Run: headless pygame with SDL's dummy video driver; simulated clock (each Clock.tick advances the game by its frame time, no real sleeping); random seed 0; keys injected as events and as key.get_pressed() state; mouse plan: one left click at the window centre at the start of phase 2, then a move to the lower-right quarter at the start of phase 3.
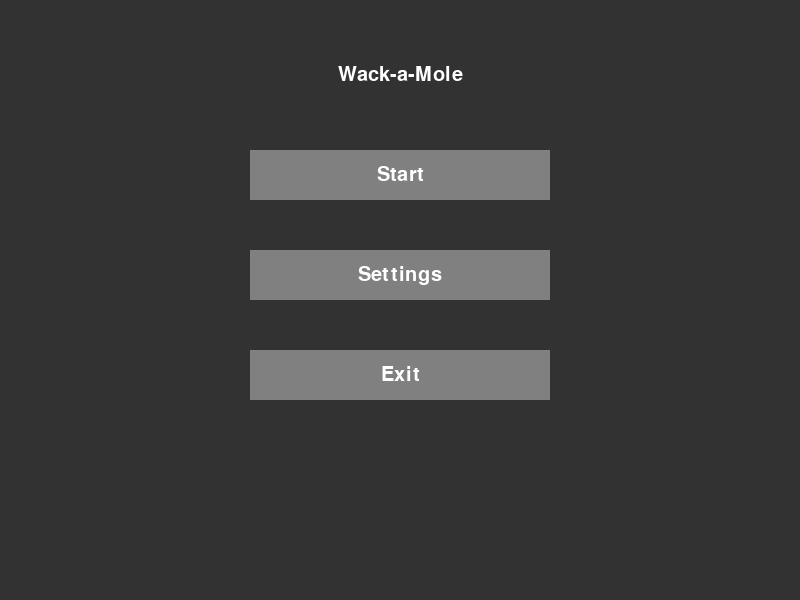
Frame 1 of 4 · flips 1–60 · no input
Frame 2 of 4 · flips 61–180 · clicked the window centre · tapped SPACE, RETURN · held RIGHT (→), D · screen unchanged from frame 1, image omitted
Frame 3 of 4 · flips 181–300 · moved the mouse to the lower-right quarter · held DOWN (↓), S · screen unchanged from frame 2, image omitted
Frame 4 of 4 · flips 301–420 · held LEFT (←), A, UP (↑), W · screen unchanged from frame 3, image omitted

The pygame program that drew these frames:

import pygame
import random

pygame.init()
pygame.font.init()

#Font
font = pygame.font.SysFont('Arial', 30)

#Screen
SCREEN_WIDTH = 800
SCREEN_HEIGHT = 600
screen = pygame.display.set_mode((SCREEN_WIDTH, SCREEN_HEIGHT))

#Win
startWinButton = pygame.Rect((250, 150, 300, 50))
exitWinButton = pygame.Rect((250, 350, 300, 50))
winText = pygame.Rect((250, 50, 300, 50))

#Menu
startButton = pygame.Rect((250, 150, 300, 50))
settingsButton = pygame.Rect((250, 250, 300, 50))
exitButton = pygame.Rect((250, 350, 300, 50))
menuText = pygame.Rect((250, 50, 300, 50))

#Settings Buttons
backButton = pygame.Rect((250, 350, 300, 50))
playerSelButton = pygame.Rect((250, 250, 300, 50))
enemyColorButton = pygame.Rect((250, 150, 300, 50))

#Pause
mainMenuButton = pygame.Rect((250, 250, 300, 50))

#Color Buttons
playerSelDefaultButton = pygame.Rect((250, 50, 300, 50))
playerSelRedButton = pygame.Rect((250, 150, 300, 50))
playerSelYellowButton = pygame.Rect((250, 250, 300, 50))
playerSelBlueButton = pygame.Rect((250, 350, 300, 50))
playerSelBackButton = pygame.Rect((250, 450, 300, 50))

#Enemy Color Buttons
enemyColorDefaultButton = pygame.Rect((250, 50, 300, 50))
enemyColorRedButton = pygame.Rect((250, 150, 300, 50))
enemyColorOrangeButton = pygame.Rect((250, 250, 300, 50))
enemyColorBlueButton = pygame.Rect((250, 350, 300, 50))
enemyColorBackButton = pygame.Rect((250, 450, 300, 50))

#Enemy/Moles
enemy = pygame.Rect(random.randint(0,800), random.randint(0,600), 50, 50)

#Colors
BG = (50, 50, 50)
GREEN = (0, 255, 0)
RED = (255, 0, 0)
BLUE = (0, 0, 255)
ORANGE = (255, 69, 0)
YELLOW = (255, 255, 0)
GREY = (128, 128, 128)
DARKGREY = (100, 100, 100)
BLACK = (0, 0, 0)
GREENRGB = (0, 255, 0)
YELLOWRGB = (255, 255, 0)

#Show Mouse
pygame.mouse.set_visible(True)

#Menu States
current_menu = "mainMenu"

run = True
while run:
    pos = pygame.mouse.get_pos()
    if current_menu == "mainMenu":
        # Background Color
        screen.fill(BG)

        STCOL = GREY
        if startButton.collidepoint(pos):
            STCOL = DARKGREY

        SCOL = GREY
        if settingsButton.collidepoint(pos):
            SCOL = DARKGREY

        EXCOL = GREY
        if exitButton.collidepoint(pos):
            EXCOL = DARKGREY

        pygame.draw.rect(screen, STCOL, startButton)
        pygame.draw.rect(screen, SCOL, settingsButton)
        pygame.draw.rect(screen, EXCOL, exitButton)
        pygame.draw.rect(screen, BG, menuText)

        text_surface = font.render("Start", True, (255, 255, 255))
        text_rect = text_surface.get_rect(center=startButton.center)
        screen.blit(text_surface, text_rect)

        text_surface = font.render("Settings", True, (255, 255, 255))
        text_rect = text_surface.get_rect(center=settingsButton.center)
        screen.blit(text_surface, text_rect)

        text_surface = font.render("Exit", True, (255, 255, 255))
        text_rect = text_surface.get_rect(center=exitButton.center)
        screen.blit(text_surface, text_rect)

        text_surface = font.render("Wack-a-Mole", True, (255, 255, 255))
        text_rect = text_surface.get_rect(center=menuText.center)
        screen.blit(text_surface, text_rect)

    elif current_menu == "settings":
        screen.fill(BG)
        BCOL = GREY
        if backButton.collidepoint(pos):
            BCOL = DARKGREY
        BCCOL = GREY
        if playerSelButton.collidepoint(pos):
            BCCOL = DARKGREY
        ECCOL = GREY
        if enemyColorButton.collidepoint(pos):
            ECCOL = DARKGREY
        pygame.draw.rect(screen, BCOL, backButton)
        pygame.draw.rect(screen, BCCOL, playerSelButton)
        pygame.draw.rect(screen, ECCOL, enemyColorButton)

        text_surface = font.render("Back", True, (255, 255, 255))
        text_rect = text_surface.get_rect(center=backButton.center)
        screen.blit(text_surface, text_rect)

        text_surface = font.render("Player Select Color", True, (255, 255, 255))
        text_rect = text_surface.get_rect(center=playerSelButton.center)
        screen.blit(text_surface, text_rect)

        text_surface = font.render("Enemy Color", True, (255, 255, 255))
        text_rect = text_surface.get_rect(center=enemyColorButton.center)
        screen.blit(text_surface, text_rect)
    elif current_menu == "color":
        screen.fill(BG)
        COL1 = GREY
        if playerSelRedButton.collidepoint(pos):
            COL1 = DARKGREY
        COL2 = GREY
        if playerSelYellowButton.collidepoint(pos):
            COL2 = DARKGREY
        COL3 = GREY
        if playerSelBlueButton.collidepoint(pos):
            COL3 = DARKGREY
        COL4 = GREY
        if playerSelDefaultButton.collidepoint(pos):
            COL4 = DARKGREY
        COL5 = GREY
        if playerSelBackButton.collidepoint(pos):
            COL5 = DARKGREY
        pygame.draw.rect(screen, COL1, playerSelRedButton)
        pygame.draw.rect(screen, COL2, playerSelYellowButton)
        pygame.draw.rect(screen, COL3, playerSelBlueButton)
        pygame.draw.rect(screen, COL4, playerSelDefaultButton)
        pygame.draw.rect(screen, COL5, playerSelBackButton)

        text_surface = font.render("Player Select - Red", True, (255, 255, 255))
        text_rect = text_surface.get_rect(center=playerSelRedButton.center)
        screen.blit(text_surface, text_rect)
        text_surface = font.render("Player Select - Yellow", True, (255, 255, 255))
        text_rect = text_surface.get_rect(center=playerSelYellowButton.center)
        screen.blit(text_surface, text_rect)
        text_surface = font.render("Player Select - Blue", True, (255, 255, 255))
        text_rect = text_surface.get_rect(center=playerSelBlueButton.center)
        screen.blit(text_surface, text_rect)
        text_surface = font.render("Player Select - Default", True, (255, 255, 255))
        text_rect = text_surface.get_rect(center=playerSelDefaultButton.center)
        screen.blit(text_surface, text_rect)
        text_surface = font.render("Back", True, (255, 255, 255))
        text_rect = text_surface.get_rect(center=playerSelBackButton.center)
        screen.blit(text_surface, text_rect)

    elif current_menu == "Ecolor":
        screen.fill(BG)
        COL11 = GREY
        if enemyColorRedButton.collidepoint(pos):
            COL11 = DARKGREY
        COL22 = GREY
        if enemyColorOrangeButton.collidepoint(pos):
            COL22 = DARKGREY
        COL33 = GREY
        if enemyColorBlueButton.collidepoint(pos):
            COL33 = DARKGREY
        COL44 = GREY
        if enemyColorDefaultButton.collidepoint(pos):
            COL44 = DARKGREY
        COL55 = GREY
        if enemyColorBackButton.collidepoint(pos):
            COL55 = DARKGREY
        pygame.draw.rect(screen, COL11, enemyColorRedButton)
        pygame.draw.rect(screen, COL22, enemyColorOrangeButton)
        pygame.draw.rect(screen, COL33, enemyColorBlueButton)
        pygame.draw.rect(screen, COL44, enemyColorDefaultButton)
        pygame.draw.rect(screen, COL55, enemyColorBackButton)

        text_surface = font.render("Enemy Color - Red", True, (255, 255, 255))
        text_rect = text_surface.get_rect(center=enemyColorRedButton.center)
        screen.blit(text_surface, text_rect)
        text_surface = font.render("Enemy Color - Orange", True, (255, 255, 255))
        text_rect = text_surface.get_rect(center=enemyColorOrangeButton.center)
        screen.blit(text_surface, text_rect)
        text_surface = font.render("Enemy Color - Blue", True, (255, 255, 255))
        text_rect = text_surface.get_rect(center=enemyColorBlueButton.center)
        screen.blit(text_surface, text_rect)
        text_surface = font.render("Enemy Color - Default", True, (255, 255, 255))
        text_rect = text_surface.get_rect(center=enemyColorDefaultButton.center)
        screen.blit(text_surface, text_rect)
        text_surface = font.render("Back", True, (255, 255, 255))
        text_rect = text_surface.get_rect(center=enemyColorBackButton.center)
        screen.blit(text_surface, text_rect)


    elif current_menu == "game":
        screen.fill(BLACK)


        # Enemy Color
        SELCOL = GREEN
        ECOL = YELLOWRGB
        if enemy.collidepoint(pos):
            ECOL = SELCOL

        pygame.draw.rect(screen, ECOL, enemy)

        key = pygame.key.get_pressed()

    elif current_menu == "pause":
        screen.fill(BLACK)
        BCOL = GREY
        if backButton.collidepoint(pos):
            BCOL = DARKGREY
        MMCOL = GREY
        if mainMenuButton.collidepoint(pos):
            MMCOL = DARKGREY
        pygame.draw.rect(screen, BCOL, backButton)
        pygame.draw.rect(screen, MMCOL, mainMenuButton)
        text_surface = font.render("Back", True, (255, 255, 255))
        text_rect = text_surface.get_rect(center=backButton.center)
        screen.blit(text_surface, text_rect)
        text_surface = font.render("Main Menu", True, (255, 255, 255))
        text_rect = text_surface.get_rect(center=mainMenuButton.center)
        screen.blit(text_surface, text_rect)
    elif current_menu == "win":
        # Background Color
        screen.fill(BG)

        STWCOL = GREY
        if startButton.collidepoint(pos):
            STWCOL = DARKGREY

        SWCOL = GREY
        if settingsButton.collidepoint(pos):
            SWCOL = DARKGREY

        EXWCOL = GREY
        if exitButton.collidepoint(pos):
            EXWCOL = DARKGREY
        pygame.draw.rect(screen, BG, winText)
        pygame.draw.rect(screen, STWCOL, startWinButton)
        pygame.draw.rect(screen, EXWCOL, exitWinButton)

        text_surface = font.render("Replay", True, (255, 255, 255))
        text_rect = text_surface.get_rect(center=startWinButton.center)
        screen.blit(text_surface, text_rect)

        text_surface = font.render("Exit", True, (255, 255, 255))
        text_rect = text_surface.get_rect(center=exitWinButton.center)
        screen.blit(text_surface, text_rect)

        text_surface = font.render("You Win!", True, (255, 255, 255))
        text_rect = text_surface.get_rect(center=winText.center)
        screen.blit(text_surface, text_rect)

    for event in pygame.event.get():
        if event.type == pygame.QUIT:
            run = False
        if event.type == pygame.MOUSEBUTTONDOWN:
            if current_menu == "mainMenu":
                if exitButton.collidepoint(pos):
                    run = False
                elif startButton.collidepoint(pos):
                    current_menu = "game"
                elif settingsButton.collidepoint(pos):
                    current_menu = "settings"
            elif current_menu == "win":
                if exitWinButton.collidepoint(pos):
                    run = False
                elif startWinButton.collidepoint(pos):
                    current_menu = "game"
            elif current_menu == "settings":
                if backButton.collidepoint(pos):
                    current_menu = "mainMenu"
                if playerSelButton.collidepoint(pos):
                    current_menu = "color"
                if enemyColorButton.collidepoint(pos):
                    current_menu = "Ecolor"
            elif current_menu == "color":
                if playerSelBackButton.collidepoint(pos):
                    current_menu = "settings"
                elif playerSelDefaultButton.collidepoint(pos):
                    SELCOL = GREEN
                elif playerSelRedButton.collidepoint(pos):
                    SELCOL = RED
                elif playerSelBlueButton.collidepoint(pos):
                    SELCOL = BLUE
                elif playerSelYellowButton.collidepoint(pos):
                    SELCOL = YELLOW
            elif current_menu == "Ecolor":
                if enemyColorBackButton.collidepoint(pos):
                    current_menu = "settings"
                elif enemyColorDefaultButton.collidepoint(pos):
                    YELLOWRGB = YELLOW
                elif enemyColorRedButton.collidepoint(pos):
                    YELLOWRGB = RED
                elif enemyColorBlueButton.collidepoint(pos):
                    YELLOWRGB = BLUE
                elif enemyColorOrangeButton.collidepoint(pos):
                    YELLOWRGB = ORANGE
            elif current_menu == "pause":
                if backButton.collidepoint(pos):
                    current_menu = "game"
                elif mainMenuButton.collidepoint(pos):
                    current_menu = "mainMenu"
            elif current_menu == "game":
                if enemy.collidepoint(pos):
                    current_menu = "win"
                    enemy = pygame.Rect(random.randint(0,800), random.randint(0,600), 50, 50)
        if event.type == pygame.KEYDOWN:
            if event.key == pygame.K_ESCAPE:
                if current_menu == "game":
                    current_menu = "pause"
                elif current_menu == "pause":
                    current_menu = "game"
    pygame.display.update()
pygame.quit()
